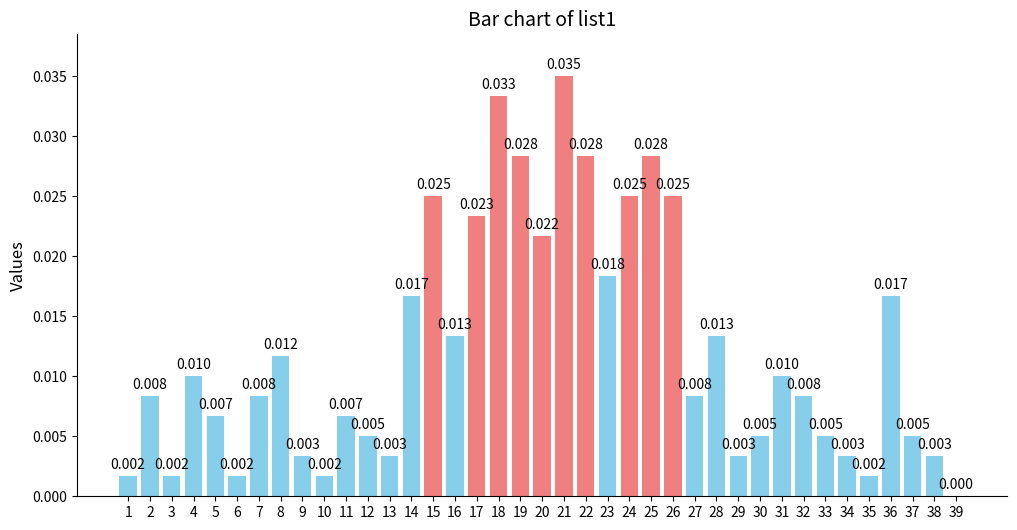

The matplotlib source for this figure:
import matplotlib.pyplot as plt
import numpy as np

# 定义列表数据
list1 = [0.1 / 60, 0.5 / 60, 0.1 / 60, 0.6/ 60, 0.4 / 60, 0.1 / 60, 0.5 / 60, 0.7 / 60, 0.2 / 60, 0.1 / 60,
             0.4 / 60, 0.3 / 60, 0.2 / 60, 1.0 / 60, 1.5 / 60, 0.8 / 60, 1.4 / 60, 2.0 / 60, 1.7 / 60, 1.3 / 60,
             2.1 / 60, 1.7 / 60, 1.1 / 60, 1.5 / 60, 1.7 / 60, 1.5 / 60, 0.5 / 60, 0.8 / 60, 0.2 / 60, 0.3 / 60,
             0.6 / 60, 0.5 / 60, 0.3 / 60, 0.2 / 60, 0.1 / 60, 1.0 / 60, 0.3 / 60, 0.2 / 60, 0.0]

# 设置柱子的位置
x = np.arange(len(list1))

# 设置柱子的宽度
width = 0.8

# 创建画布和子图，设置大小
fig, ax = plt.subplots(figsize=(12, 6))

# 定义颜色列表
colors = ['skyblue' if val < 0.02 else 'lightcoral' for val in list1]

# 绘制柱形图，添加颜色
rects = ax.bar(x, list1, width, color=colors)

# 添加数据标签，调整字体大小
def autolabel(rects):
    for rect in rects:
        height = rect.get_height()
        ax.annotate('{:.3f}'.format(height),
                    xy=(rect.get_x() + rect.get_width() / 2, height),
                    xytext=(0, 3),  # 3 points vertical offset
                    textcoords="offset points",
                    ha='center', va='bottom',
                    fontsize=10)

autolabel(rects)

# 添加标签和标题，调整字体大小
ax.set_ylabel('Values', fontsize=12)
ax.set_title('Bar chart of list1', fontsize=14)
ax.set_xticks(x)
ax.set_xticklabels([str(i + 1) for i in range(len(list1))], fontsize=10)

# 调整刻度范围，让图表更紧凑
ax.set_ylim(0, max(list1) * 1.1)

# 调整刻度标签的字体大小
ax.tick_params(axis='both', which='major', labelsize=10)

# 去除顶部和右侧边框
ax.spines['top'].set_visible(False)
ax.spines['right'].set_visible(False)

# 显示图表
plt.show()
